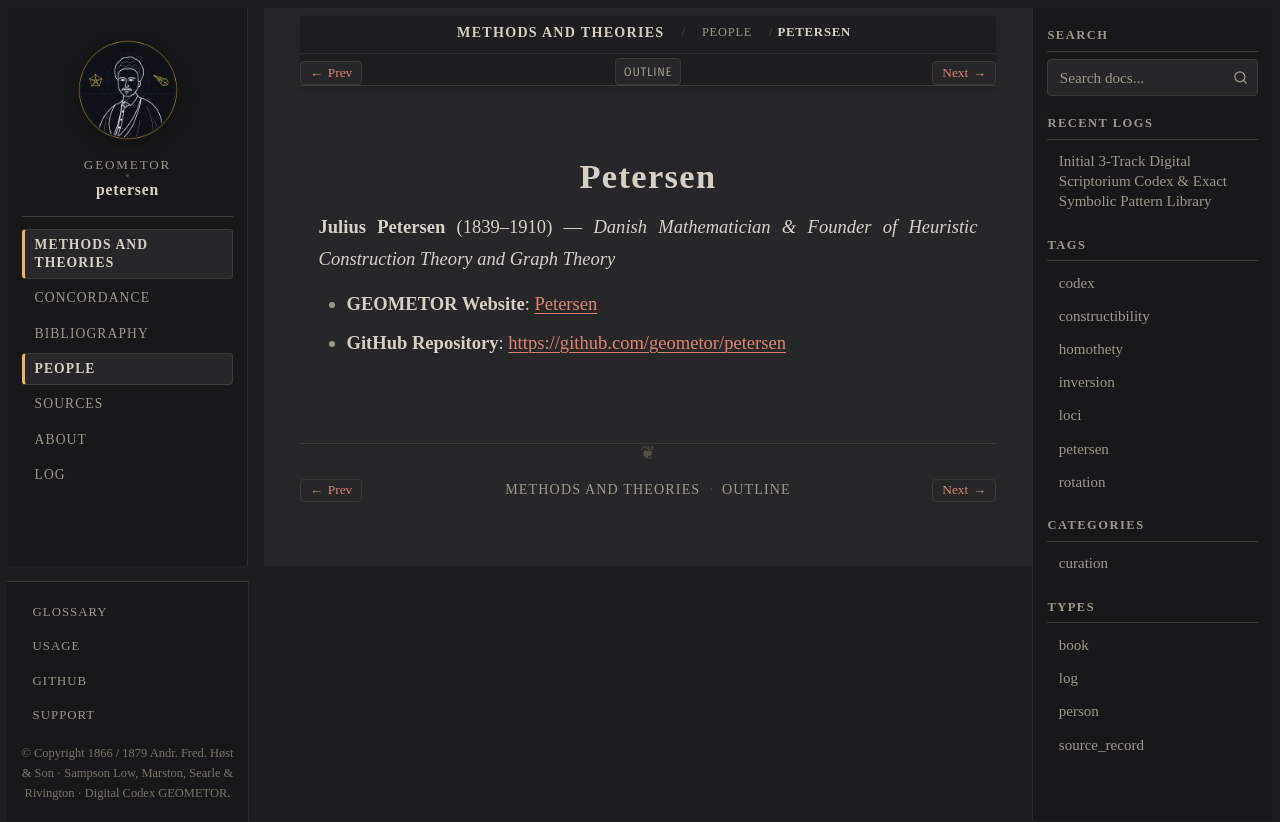

repository: geometor/petersen · page: methods_and_theories/people/petersen.html · generator: sphinx

:type: person
:layout: book
:death_year: 1910
:death_label: 1910
:lifespan: 1839–1910
:site_url: https://geometor.github.io/petersen/
:github_url: https://github.com/geometor/petersen
:excerpt: Julius Petersen (1839–1910) — Danish Mathematician & Founder of Heuristic Construction Theory and Graph Theory

.. _person-petersen:

Petersen
========

**Julius Petersen** (1839–1910) — *Danish Mathematician & Founder of Heuristic Construction Theory and Graph Theory*

* **GEOMETOR Website**: `Petersen <https://geometor.github.io/petersen/>`_
* **GitHub Repository**: `https://github.com/geometor/petersen <https://github.com/geometor/petersen>`_
